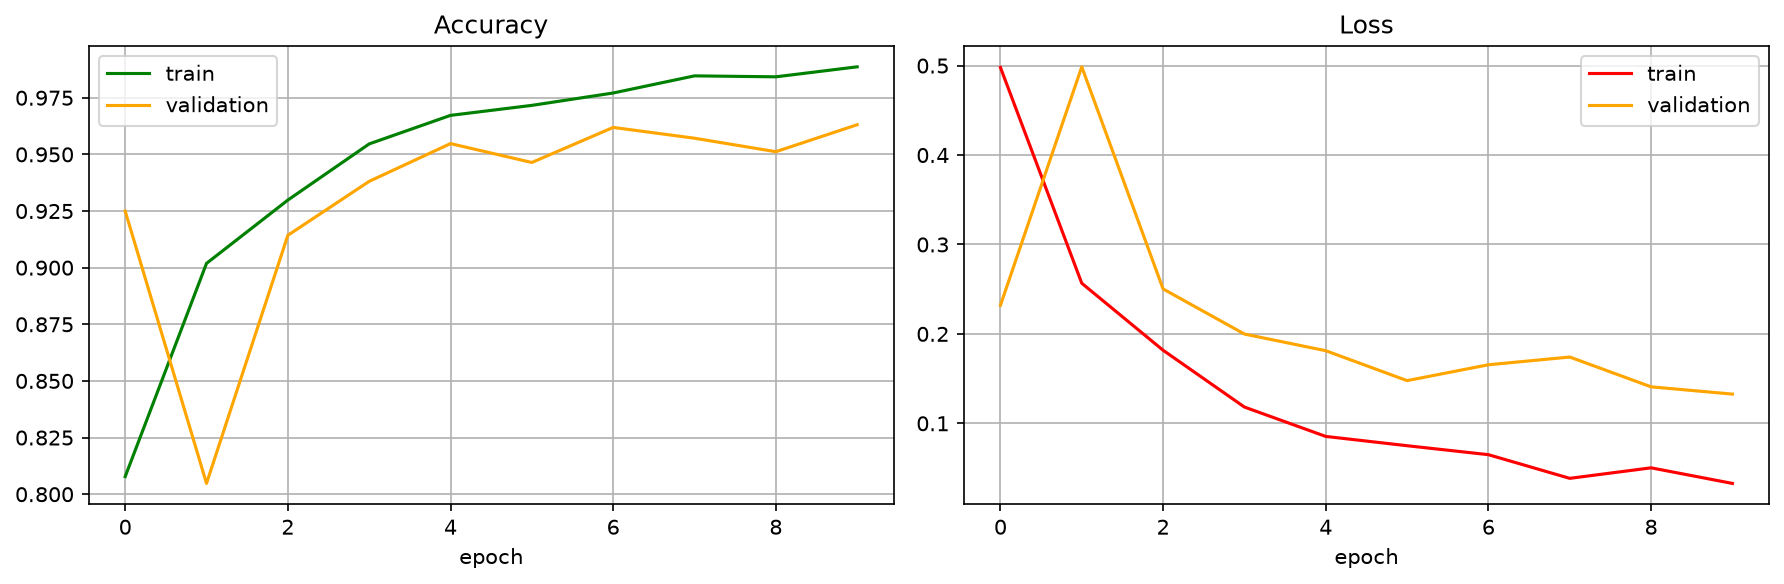

The data file committed next to this chart (first rows):
epoch, loss, sparse_categorical_accuracy, val_loss, val_sparse_categorical_accuracy
0, 0.498, 0.8078, 0.232, 0.925
1, 0.2566, 0.9019, 0.4986, 0.8048
2, 0.1817, 0.9298, 0.2502, 0.9143
3, 0.1182, 0.9546, 0.1998, 0.9381
4, 0.08535, 0.9672, 0.1812, 0.9548
5, 0.07496, 0.9716, 0.1477, 0.9464
6, 0.06493, 0.9771, 0.1655, 0.9619
7, 0.03847, 0.9847, 0.1741, 0.9571
8, 0.05023, 0.9842, 0.1408, 0.9512
9, 0.0328, 0.9887, 0.1327, 0.9631
